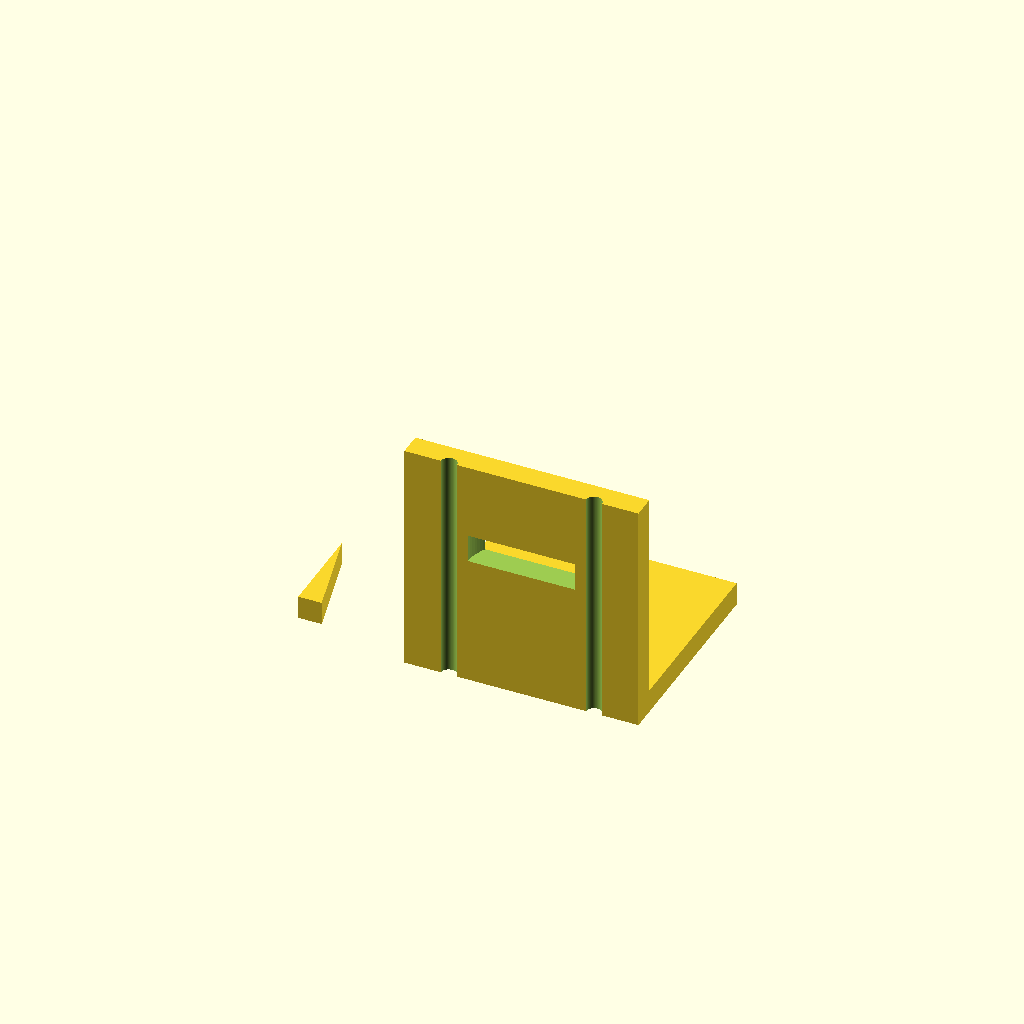
Cell 1: the model at its default parameters.
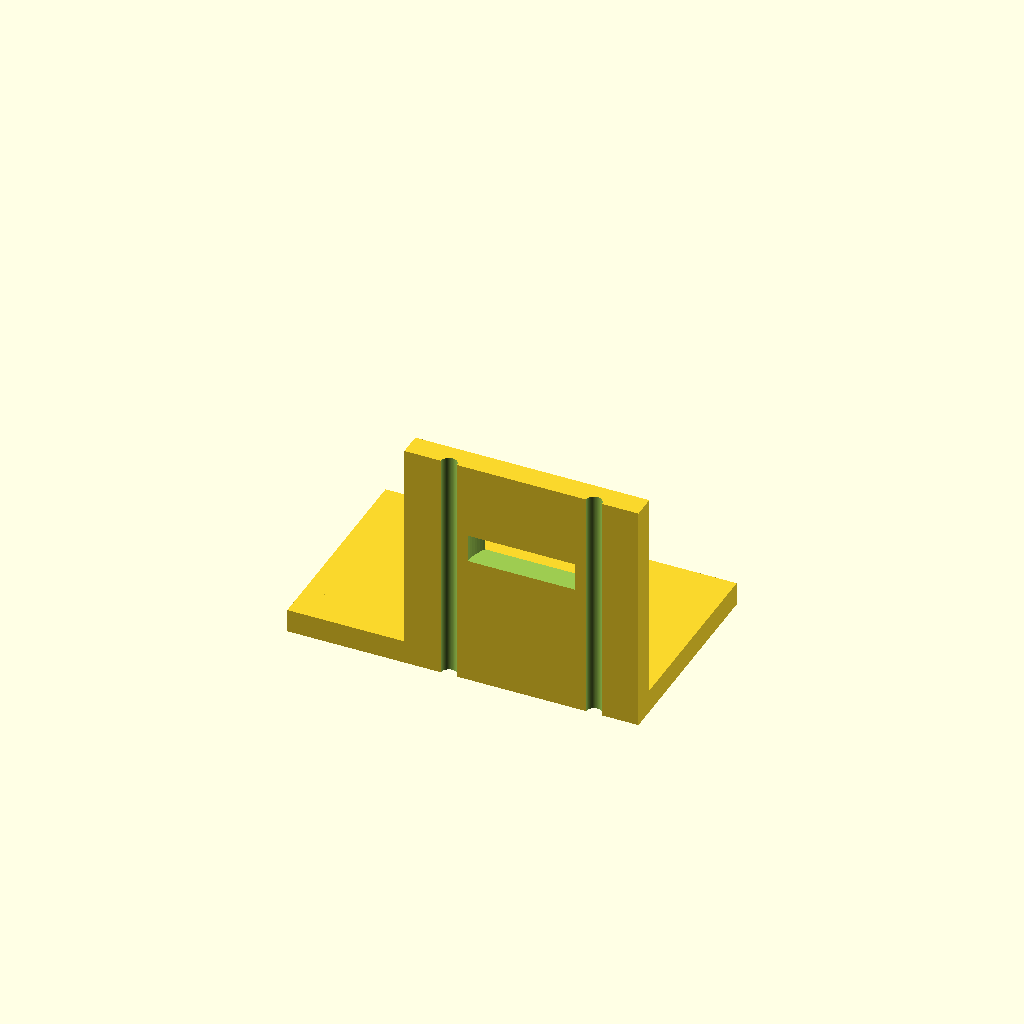
Cell 2 — base_x0 set to -50, the other parameters unchanged.
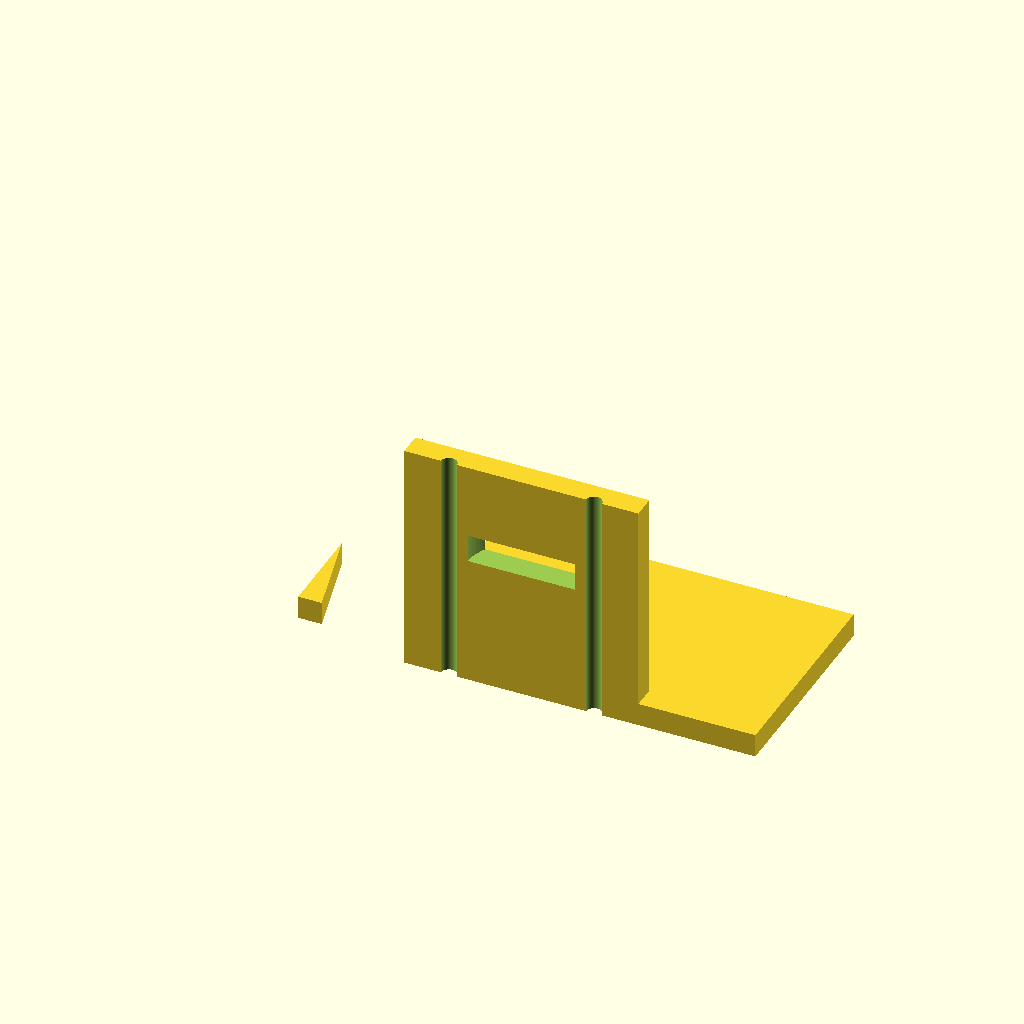
Cell 3: the same model with base_x1 = 50.
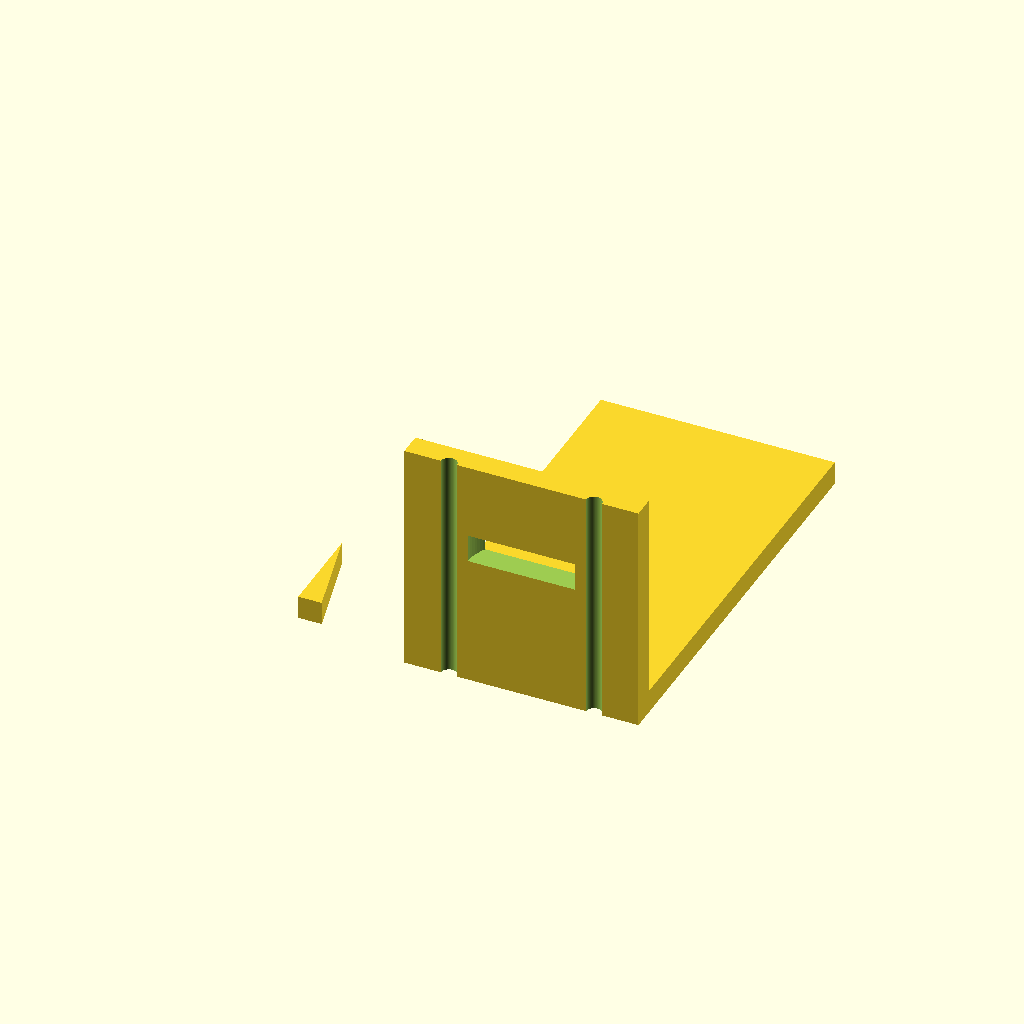
Cell 4: base_y1 = 90 (everything else at default).
All cells are drawn from one camera (rotation 55°, 0°, 25°, orthographic, colour scheme Cornfield), so only the parameter changes between them.
The OpenSCAD source (bench/results/gpu-v11-h1-g13/code/scadcoder-v11/nema17_motor_bracket_s1_a0.scad):
// L-shaped mounting bracket for NEMA 17 stepper motor
// Print orientation: base plate on bed (z = 0), motor plate builds upward (+Z)

// ---------------- Parameters ----------------
base_x0      = -25;    // base plate: x start
base_x1      = 25;     // base plate: x end
base_y0      = 0;      // base plate: y start
base_y1      = 45;     // base plate: y end
base_z0      = 0;      // base plate: z start
base_z1      = 5;      // base plate: z end

hole_x       = -17;    // M4 through-hole x position
hole_y       = 30;     // M4 through-hole y position
hole_d       = 4.5;    // M4 hole diameter

motor_x0     = -25;    // motor plate: x start
motor_x1     = 25;     // motor plate: x end
motor_y0     = 0;      // motor plate: y start
motor_y1     = 5;      // motor plate: y end
motor_z0     = 0;      // motor plate: z start
motor_z1     = 50;     // motor plate: z end

boss_d       = 23;     // motor centring boss hole diameter
boss_x       = 0;      // boss hole centre x
boss_z       = 28;     // boss hole centre z

screw_d      = 3.4;    // M3 screw hole diameter
screw_p      = 31;     // square pattern side length

gusset_t     = 5;      // gusset thickness (X)
gusset_leg   = 20;     // right triangle leg length (Y and Z)
gusset_x0    = -25;    // gusset left edge x
gusset_x1    = -20;    // gusset right-angle corner x

eps          = 0.5;    // cutter overshoot past faces

$fn = 96;

// ---------------- Model ----------------
difference() {
    union() {
        // Base plate
        translate([base_x0, base_y0, base_z0])
            cube([base_x1 - base_x0, base_y1 - base_y0, base_z1 - base_z0]);

        // Vertical motor plate
        translate([motor_x0, motor_y0, motor_z0])
            cube([motor_x1 - motor_x0, motor_y1 - motor_y0, motor_z1 - motor_z0]);

        // Left gusset (x = -25 to -20)
        translate([gusset_x0, 0, 0])
            linear_extrude(height = gusset_t)
                polygon(points = [
                    [-25, 5],
                    [-25, 25],
                    [-20, 5]
                ]);

        // Right gusset (x = 20 to 25)
        translate([gusset_x1, 0, 0])
            linear_extrude(height = gusset_t)
                polygon(points = [
                    [20, 5],
                    [20, 25],
                    [25, 5]
                ]);
    }

    // M4 through-holes in base plate
    translate([hole_x, hole_y, -eps])
        cylinder(d = hole_d, h = base_z1 - base_z0 + 2 * eps);

    // Boss hole for motor centring (along Y)
    translate([boss_x, motor_y0 - eps, boss_z])
        cylinder(d = boss_d, h = motor_y1 - motor_y0 + 2 * eps);

    // M3 screw holes on 31 mm square pattern, centred on boss hole
    for (a = [0, 90, 180, 270])
        rotate([0, 0, a])
            translate([screw_p / 2, 0, -eps])
                cylinder(d = screw_d, h = motor_z1 - motor_z0 + 2 * eps);
}
Customizer parameters (derived from the source; name, type, default, range or options):
base_x0: number, default -25
base_x1: number, default 25
base_y0: number, default 0
base_y1: number, default 45
base_z0: number, default 0
base_z1: number, default 5
hole_x: number, default -17
hole_y: number, default 30
hole_d: number, default 4.5
motor_x0: number, default -25
motor_x1: number, default 25
motor_y0: number, default 0
motor_y1: number, default 5
motor_z0: number, default 0
motor_z1: number, default 50
boss_d: number, default 23
boss_x: number, default 0
boss_z: number, default 28
screw_d: number, default 3.4
screw_p: number, default 31
gusset_t: number, default 5
gusset_leg: number, default 20
gusset_x0: number, default -25
gusset_x1: number, default -20
eps: number, default 0.5
